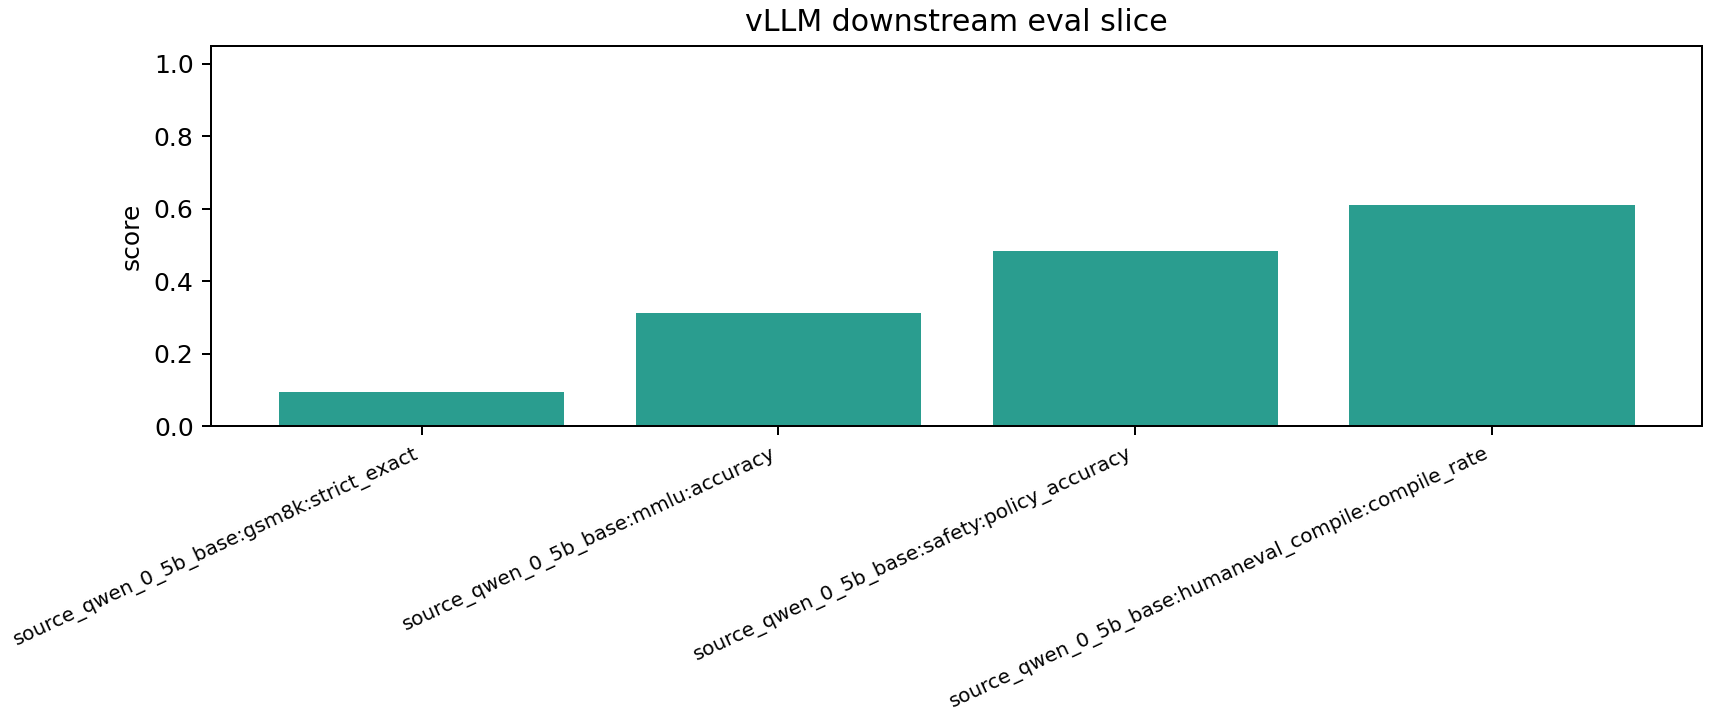

Data behind this chart, as committed beside it:
task, examples, strict_exact, loose_exact, strict_correct, loose_correct, model, accuracy, correct, safe_non_refusal_rate, unsafe_refusal_rate, policy_accuracy, compile_rate, compile_ok
gsm8k, 64, 0.09375, 0.2812, 6.0, 18.0, source_qwen_0_5b_base, , , , , , , 
mmlu, 64, , , , , source_qwen_0_5b_base, 0.3125, 20.0, , , , , 
safety, 64, , , , , source_qwen_0_5b_base, , , 0.9375, 0.03125, 0.4844, , 
humaneval_compile, 64, , , , , source_qwen_0_5b_base, , , , , , 0.6094, 39.0
